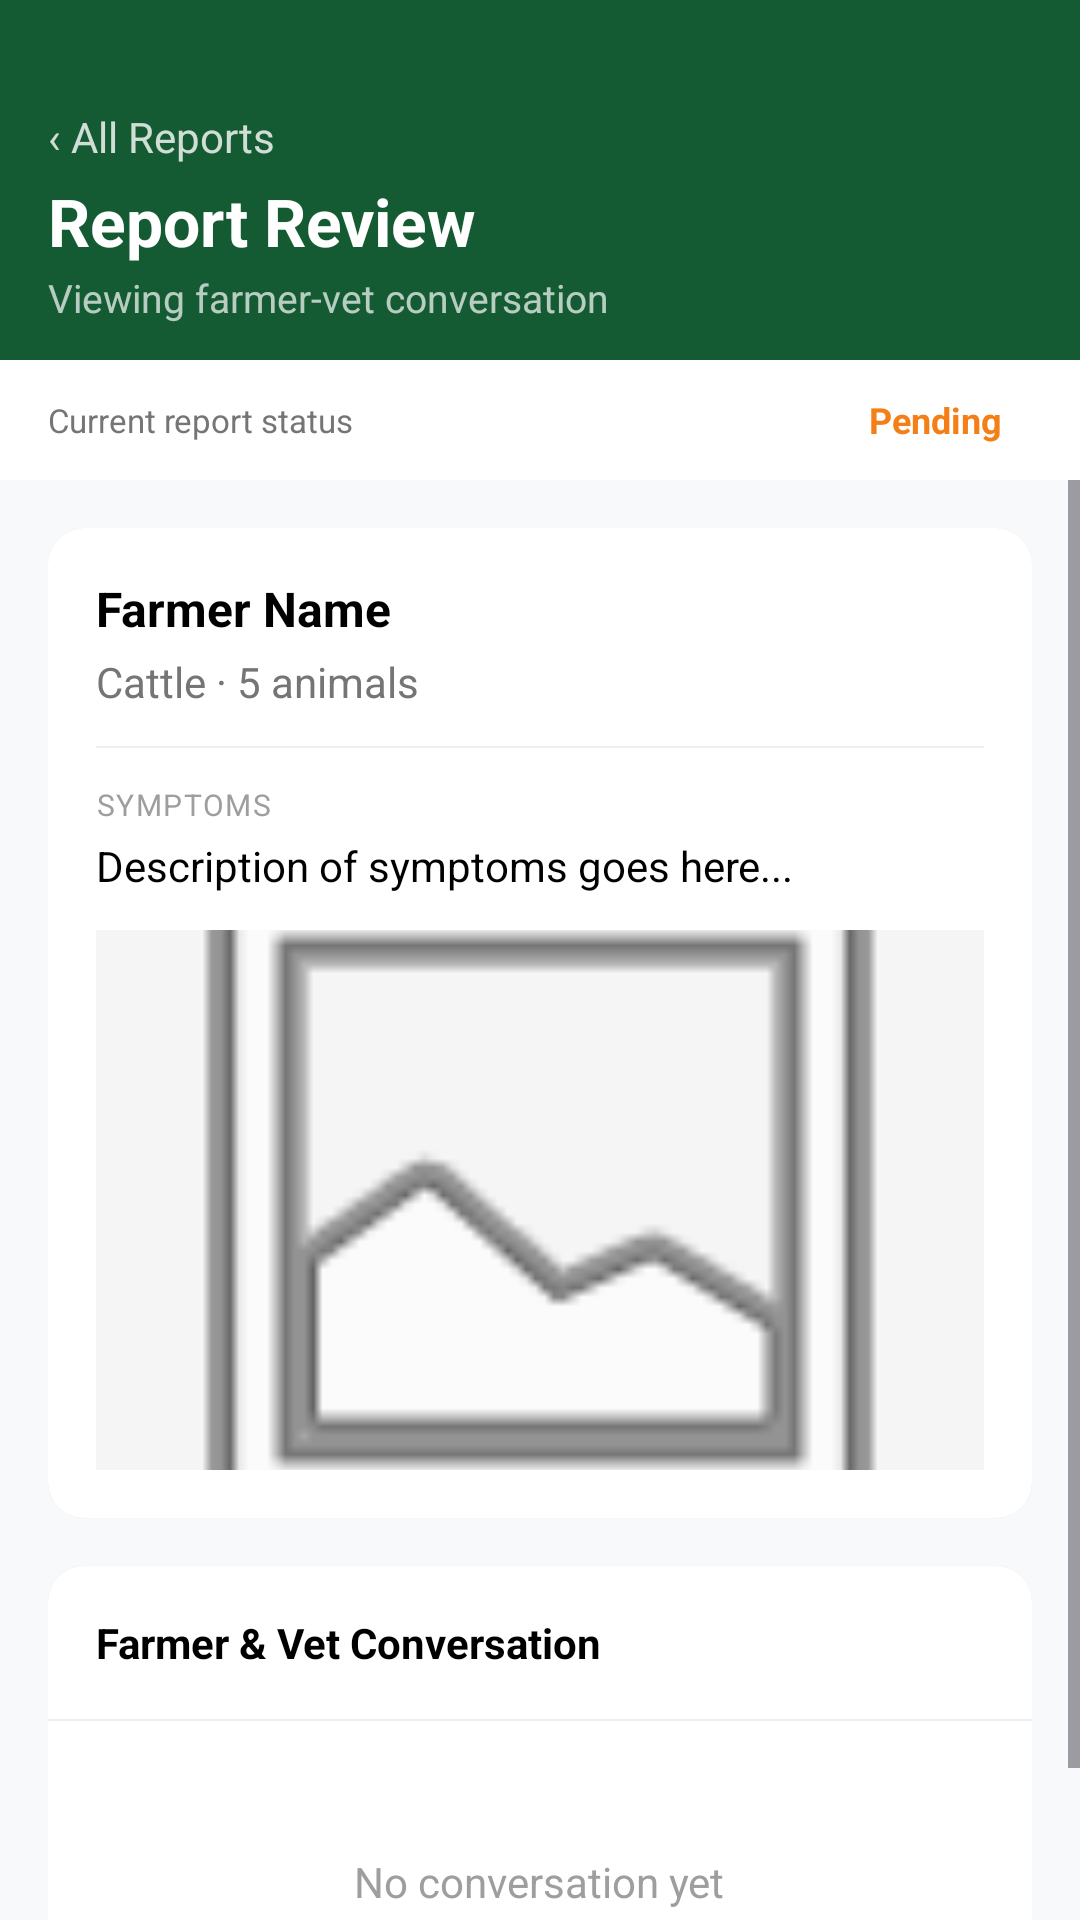

Here is an Android app screen rendered from its layout file. Give the layout XML and the strings, colors and styles it references.
<!-- AndroidManifest.xml: application theme Theme.DiseaseAlertLesotho -->
<!-- res/layout/activity_admin_report_details.xml -->
<?xml version="1.0" encoding="utf-8"?>
<androidx.constraintlayout.widget.ConstraintLayout
    xmlns:android="http://schemas.android.com/apk/res/android"
    xmlns:app="http://schemas.android.com/apk/res-auto"
    android:layout_width="match_parent"
    android:layout_height="match_parent"
    android:background="#F8F9FA">

    
    <View
        android:id="@+id/view_header"
        android:layout_width="match_parent"
        android:layout_height="120dp"
        android:background="@color/header_green"
        app:layout_constraintTop_toTopOf="parent" />

    <TextView
        android:id="@+id/tv_back"
        android:layout_width="wrap_content"
        android:layout_height="wrap_content"
        android:layout_marginStart="16dp"
        android:layout_marginTop="36dp"
        android:clickable="true"
        android:focusable="true"
        android:text="‹ All Reports"
        android:textColor="#CCFFFFFF"
        android:textSize="14sp"
        app:layout_constraintStart_toStartOf="parent"
        app:layout_constraintTop_toTopOf="parent" />

    <TextView
        android:id="@+id/tv_title"
        android:layout_width="wrap_content"
        android:layout_height="wrap_content"
        android:layout_marginStart="16dp"
        android:layout_marginTop="4dp"
        android:text="Report Review"
        android:textColor="@color/white"
        android:textSize="22sp"
        android:textStyle="bold"
        app:layout_constraintStart_toStartOf="parent"
        app:layout_constraintTop_toBottomOf="@id/tv_back" />

    <TextView
        android:id="@+id/tv_subtitle"
        android:layout_width="wrap_content"
        android:layout_height="wrap_content"
        android:layout_marginStart="16dp"
        android:layout_marginTop="2dp"
        android:text="Viewing farmer-vet conversation"
        android:textColor="#B2FFFFFF"
        android:textSize="13sp"
        app:layout_constraintStart_toStartOf="parent"
        app:layout_constraintTop_toBottomOf="@id/tv_title" />

    
    <LinearLayout
        android:id="@+id/layout_status_bar"
        android:layout_width="match_parent"
        android:layout_height="40dp"
        android:background="@color/white"
        android:gravity="center_vertical"
        android:orientation="horizontal"
        android:paddingStart="16dp"
        android:paddingEnd="16dp"
        app:layout_constraintTop_toBottomOf="@id/view_header">

        <TextView
            android:layout_width="0dp"
            android:layout_height="wrap_content"
            android:layout_weight="1"
            android:text="Current report status"
            android:textColor="#757575"
            android:textSize="11sp" />

        <TextView
            android:id="@+id/tv_status_badge"
            android:layout_width="wrap_content"
            android:layout_height="wrap_content"
            android:background="@drawable/bg_badge_pending"
            android:paddingStart="10dp"
            android:paddingEnd="10dp"
            android:paddingTop="3dp"
            android:paddingBottom="3dp"
            android:text="Pending"
            android:textColor="#F57F17"
            android:textSize="12sp"
            android:textStyle="bold" />
    </LinearLayout>

    <ScrollView
        android:layout_width="match_parent"
        android:layout_height="0dp"
        android:fillViewport="true"
        app:layout_constraintBottom_toBottomOf="parent"
        app:layout_constraintTop_toBottomOf="@id/layout_status_bar">

        <LinearLayout
            android:layout_width="match_parent"
            android:layout_height="wrap_content"
            android:orientation="vertical"
            android:padding="16dp">

            
            <androidx.cardview.widget.CardView
                android:layout_width="match_parent"
                android:layout_height="wrap_content"
                android:layout_marginBottom="16dp"
                app:cardBackgroundColor="@color/white"
                app:cardCornerRadius="12dp"
                app:cardElevation="1dp">

                <LinearLayout
                    android:layout_width="match_parent"
                    android:layout_height="wrap_content"
                    android:orientation="vertical"
                    android:padding="16dp">

                    <TextView
                        android:id="@+id/tv_farmer_name"
                        android:layout_width="wrap_content"
                        android:layout_height="wrap_content"
                        android:text="Farmer Name"
                        android:textColor="@color/black"
                        android:textSize="16sp"
                        android:textStyle="bold" />

                    <TextView
                        android:id="@+id/tv_report_summary"
                        android:layout_width="wrap_content"
                        android:layout_height="wrap_content"
                        android:layout_marginTop="4dp"
                        android:text="Cattle · 5 animals"
                        android:textColor="#757575"
                        android:textSize="14sp" />

                    <View
                        android:layout_width="match_parent"
                        android:layout_height="0.5dp"
                        android:layout_marginVertical="12dp"
                        android:background="#EEEEEE" />

                    <TextView
                        android:layout_width="wrap_content"
                        android:layout_height="wrap_content"
                        android:text="SYMPTOMS"
                        android:textColor="#9E9E9E"
                        android:textSize="10sp"
                        android:letterSpacing="0.05" />

                    <TextView
                        android:id="@+id/tv_symptoms"
                        android:layout_width="match_parent"
                        android:layout_height="wrap_content"
                        android:layout_marginTop="4dp"
                        android:text="Description of symptoms goes here..."
                        android:textColor="@color/black"
                        android:textSize="14sp" />

                    <ImageView
                        android:id="@+id/iv_report_photo"
                        android:layout_width="match_parent"
                        android:layout_height="180dp"
                        android:layout_marginTop="12dp"
                        android:scaleType="centerCrop"
                        android:background="#F5F5F5"
                        android:src="@android:drawable/ic_menu_gallery" />
                </LinearLayout>
            </androidx.cardview.widget.CardView>

            
            <androidx.cardview.widget.CardView
                android:layout_width="match_parent"
                android:layout_height="wrap_content"
                app:cardBackgroundColor="@color/white"
                app:cardCornerRadius="12dp"
                app:cardElevation="1dp">

                <LinearLayout
                    android:layout_width="match_parent"
                    android:layout_height="wrap_content"
                    android:orientation="vertical">

                    <TextView
                        android:layout_width="match_parent"
                        android:layout_height="wrap_content"
                        android:padding="16dp"
                        android:text="Farmer &amp; Vet Conversation"
                        android:textColor="@color/black"
                        android:textSize="14sp"
                        android:textStyle="bold" />

                    <View
                        android:layout_width="match_parent"
                        android:layout_height="0.5dp"
                        android:background="#EEEEEE" />

                    <LinearLayout
                        android:id="@+id/layout_conversation_container"
                        android:layout_width="match_parent"
                        android:layout_height="wrap_content"
                        android:orientation="vertical"
                        android:padding="12dp">

                        <LinearLayout
                            android:id="@+id/layout_empty_thread"
                            android:layout_width="match_parent"
                            android:layout_height="wrap_content"
                            android:gravity="center"
                            android:orientation="vertical"
                            android:padding="32dp">

                            <TextView
                                android:layout_width="wrap_content"
                                android:layout_height="wrap_content"
                                android:text="No conversation yet"
                                android:textColor="#9E9E9E"
                                android:textSize="14sp" />
                        </LinearLayout>
                    </LinearLayout>
                </LinearLayout>
            </androidx.cardview.widget.CardView>
        </LinearLayout>
    </ScrollView>

</androidx.constraintlayout.widget.ConstraintLayout>
<!-- resources referenced by this layout -->
<resources>
  <color name="black">#FF000000</color>
  <color name="header_green">#145A32</color>
  <color name="white">#FFFFFFFF</color>
  <style name="Theme.DiseaseAlertLesotho" parent="Base.Theme.DiseaseAlertLesotho" />
  <style name="Base.Theme.DiseaseAlertLesotho" parent="Theme.Material3.DayNight.NoActionBar">
          
          
      </style>
</resources>
